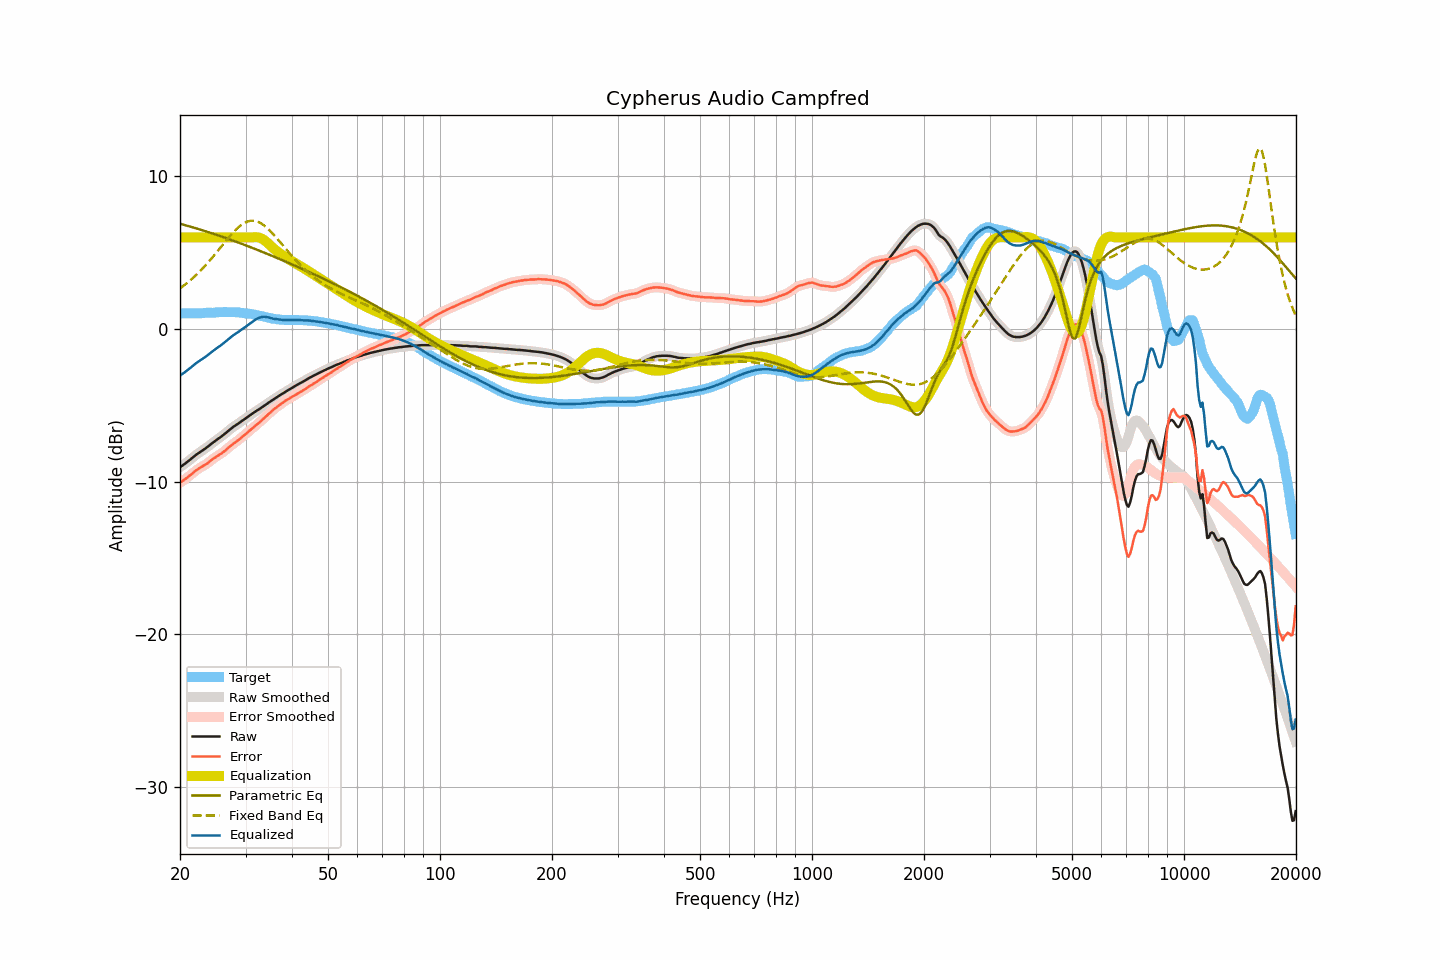

The data file committed next to this chart (first rows):
frequency, raw, smoothed, error, error_smoothed, equalization, parametric_eq, fixed_band_eq, equalized_raw, equalized_smoothed, target
20.00, -9.05, -9.05, -10.07, -10.07, 6.00, 6.90, 2.66, -3.05, -3.05, 1.02
20.20, -8.98, -8.98, -10.00, -10.00, 6.00, 6.87, 2.74, -2.98, -2.98, 1.02
20.40, -8.90, -8.90, -9.92, -9.92, 6.00, 6.84, 2.82, -2.90, -2.90, 1.02
20.61, -8.83, -8.83, -9.85, -9.85, 6.00, 6.81, 2.90, -2.83, -2.83, 1.02
20.81, -8.75, -8.75, -9.77, -9.77, 6.00, 6.78, 2.98, -2.75, -2.75, 1.02
21.02, -8.67, -8.67, -9.69, -9.69, 6.00, 6.75, 3.07, -2.67, -2.67, 1.02
21.23, -8.58, -8.58, -9.60, -9.60, 6.00, 6.72, 3.16, -2.58, -2.58, 1.02
21.44, -8.50, -8.49, -9.52, -9.52, 6.00, 6.69, 3.25, -2.50, -2.49, 1.02
21.66, -8.41, -8.41, -9.43, -9.43, 6.00, 6.66, 3.34, -2.41, -2.41, 1.02
21.87, -8.32, -8.32, -9.34, -9.34, 6.00, 6.63, 3.44, -2.32, -2.32, 1.02
22.09, -8.24, -8.24, -9.26, -9.26, 6.00, 6.60, 3.54, -2.24, -2.24, 1.02
22.31, -8.17, -8.16, -9.19, -9.18, 6.00, 6.56, 3.64, -2.17, -2.16, 1.02
22.54, -8.09, -8.09, -9.11, -9.11, 6.00, 6.53, 3.74, -2.09, -2.09, 1.02
22.76, -8.02, -8.02, -9.05, -9.05, 6.00, 6.50, 3.85, -2.02, -2.02, 1.03
22.99, -7.95, -7.95, -8.99, -8.99, 6.00, 6.47, 3.96, -1.95, -1.95, 1.04
23.22, -7.88, -7.88, -8.93, -8.93, 6.00, 6.43, 4.07, -1.88, -1.88, 1.05
23.45, -7.81, -7.81, -8.87, -8.87, 6.00, 6.40, 4.19, -1.81, -1.81, 1.06
23.69, -7.73, -7.73, -8.80, -8.80, 6.00, 6.37, 4.30, -1.73, -1.73, 1.07
23.92, -7.65, -7.64, -8.72, -8.72, 6.00, 6.33, 4.42, -1.65, -1.64, 1.07
24.16, -7.56, -7.56, -8.63, -8.63, 6.00, 6.30, 4.55, -1.56, -1.56, 1.07
24.40, -7.48, -7.48, -8.54, -8.54, 6.00, 6.27, 4.67, -1.48, -1.48, 1.06
24.65, -7.40, -7.40, -8.47, -8.47, 6.00, 6.23, 4.79, -1.40, -1.40, 1.07
24.89, -7.32, -7.32, -8.40, -8.40, 6.00, 6.20, 4.92, -1.32, -1.32, 1.08
25.14, -7.25, -7.24, -8.34, -8.34, 6.00, 6.16, 5.05, -1.25, -1.24, 1.09
25.39, -7.17, -7.17, -8.27, -8.27, 6.00, 6.12, 5.18, -1.17, -1.17, 1.10
25.65, -7.10, -7.10, -8.20, -8.20, 6.00, 6.09, 5.31, -1.10, -1.10, 1.10
25.91, -7.02, -7.02, -8.13, -8.13, 6.00, 6.05, 5.44, -1.02, -1.02, 1.11
26.16, -6.94, -6.94, -8.05, -8.05, 6.00, 6.02, 5.57, -0.94, -0.94, 1.11
26.43, -6.85, -6.85, -7.97, -7.96, 6.00, 5.98, 5.70, -0.85, -0.85, 1.12
26.69, -6.76, -6.76, -7.87, -7.87, 6.00, 5.94, 5.83, -0.76, -0.76, 1.11
26.96, -6.67, -6.67, -7.78, -7.78, 6.00, 5.90, 5.96, -0.67, -0.67, 1.11
27.23, -6.58, -6.58, -7.69, -7.69, 6.00, 5.87, 6.08, -0.58, -0.58, 1.11
27.50, -6.50, -6.50, -7.61, -7.61, 6.00, 5.83, 6.20, -0.50, -0.50, 1.11
27.77, -6.42, -6.42, -7.53, -7.53, 6.00, 5.79, 6.32, -0.42, -0.42, 1.11
28.05, -6.35, -6.35, -7.45, -7.45, 6.00, 5.75, 6.43, -0.35, -0.35, 1.10
28.33, -6.28, -6.28, -7.37, -7.37, 6.00, 5.71, 6.53, -0.28, -0.28, 1.09
28.62, -6.21, -6.21, -7.30, -7.30, 6.00, 5.68, 6.63, -0.21, -0.21, 1.09
28.90, -6.14, -6.14, -7.22, -7.21, 6.00, 5.64, 6.72, -0.14, -0.14, 1.08
29.19, -6.06, -6.06, -7.12, -7.13, 6.00, 5.60, 6.81, -0.06, -0.06, 1.06
29.48, -5.99, -5.99, -7.04, -7.04, 6.00, 5.56, 6.88, 0.01, 0.01, 1.05
29.78, -5.91, -5.91, -6.95, -6.95, 6.00, 5.52, 6.95, 0.09, 0.09, 1.04
30.08, -5.84, -5.84, -6.86, -6.86, 6.00, 5.48, 7.00, 0.16, 0.16, 1.02
30.38, -5.76, -5.76, -6.77, -6.77, 6.00, 5.44, 7.04, 0.24, 0.24, 1.01
30.68, -5.69, -5.69, -6.69, -6.69, 6.00, 5.40, 7.07, 0.31, 0.31, 1.00
30.99, -5.61, -5.61, -6.60, -6.60, 6.00, 5.36, 7.09, 0.39, 0.39, 0.99
31.30, -5.54, -5.54, -6.51, -6.51, 6.01, 5.31, 7.09, 0.47, 0.47, 0.97
31.61, -5.47, -5.47, -6.42, -6.42, 6.02, 5.27, 7.09, 0.55, 0.55, 0.95
31.93, -5.40, -5.40, -6.33, -6.33, 6.02, 5.23, 7.07, 0.62, 0.62, 0.93
32.24, -5.33, -5.33, -6.24, -6.24, 6.01, 5.19, 7.04, 0.68, 0.68, 0.91
32.57, -5.27, -5.27, -6.15, -6.15, 5.99, 5.15, 7.00, 0.72, 0.73, 0.88
32.89, -5.20, -5.20, -6.06, -6.06, 5.96, 5.11, 6.95, 0.76, 0.76, 0.86
33.22, -5.13, -5.12, -5.97, -5.97, 5.91, 5.06, 6.88, 0.79, 0.79, 0.84
33.55, -5.05, -5.05, -5.87, -5.87, 5.85, 5.02, 6.81, 0.80, 0.80, 0.82
33.89, -4.98, -4.98, -5.77, -5.77, 5.78, 4.98, 6.73, 0.80, 0.80, 0.79
34.23, -4.91, -4.90, -5.68, -5.67, 5.69, 4.94, 6.64, 0.78, 0.78, 0.77
34.57, -4.83, -4.83, -5.57, -5.58, 5.59, 4.89, 6.54, 0.76, 0.76, 0.74
34.92, -4.76, -4.76, -5.48, -5.48, 5.49, 4.85, 6.44, 0.73, 0.73, 0.72
35.27, -4.69, -4.69, -5.38, -5.38, 5.39, 4.80, 6.33, 0.70, 0.70, 0.69
35.62, -4.62, -4.62, -5.29, -5.29, 5.30, 4.76, 6.21, 0.68, 0.68, 0.67
35.97, -4.55, -4.55, -5.21, -5.20, 5.21, 4.72, 6.09, 0.66, 0.66, 0.66
... 635 more rows
